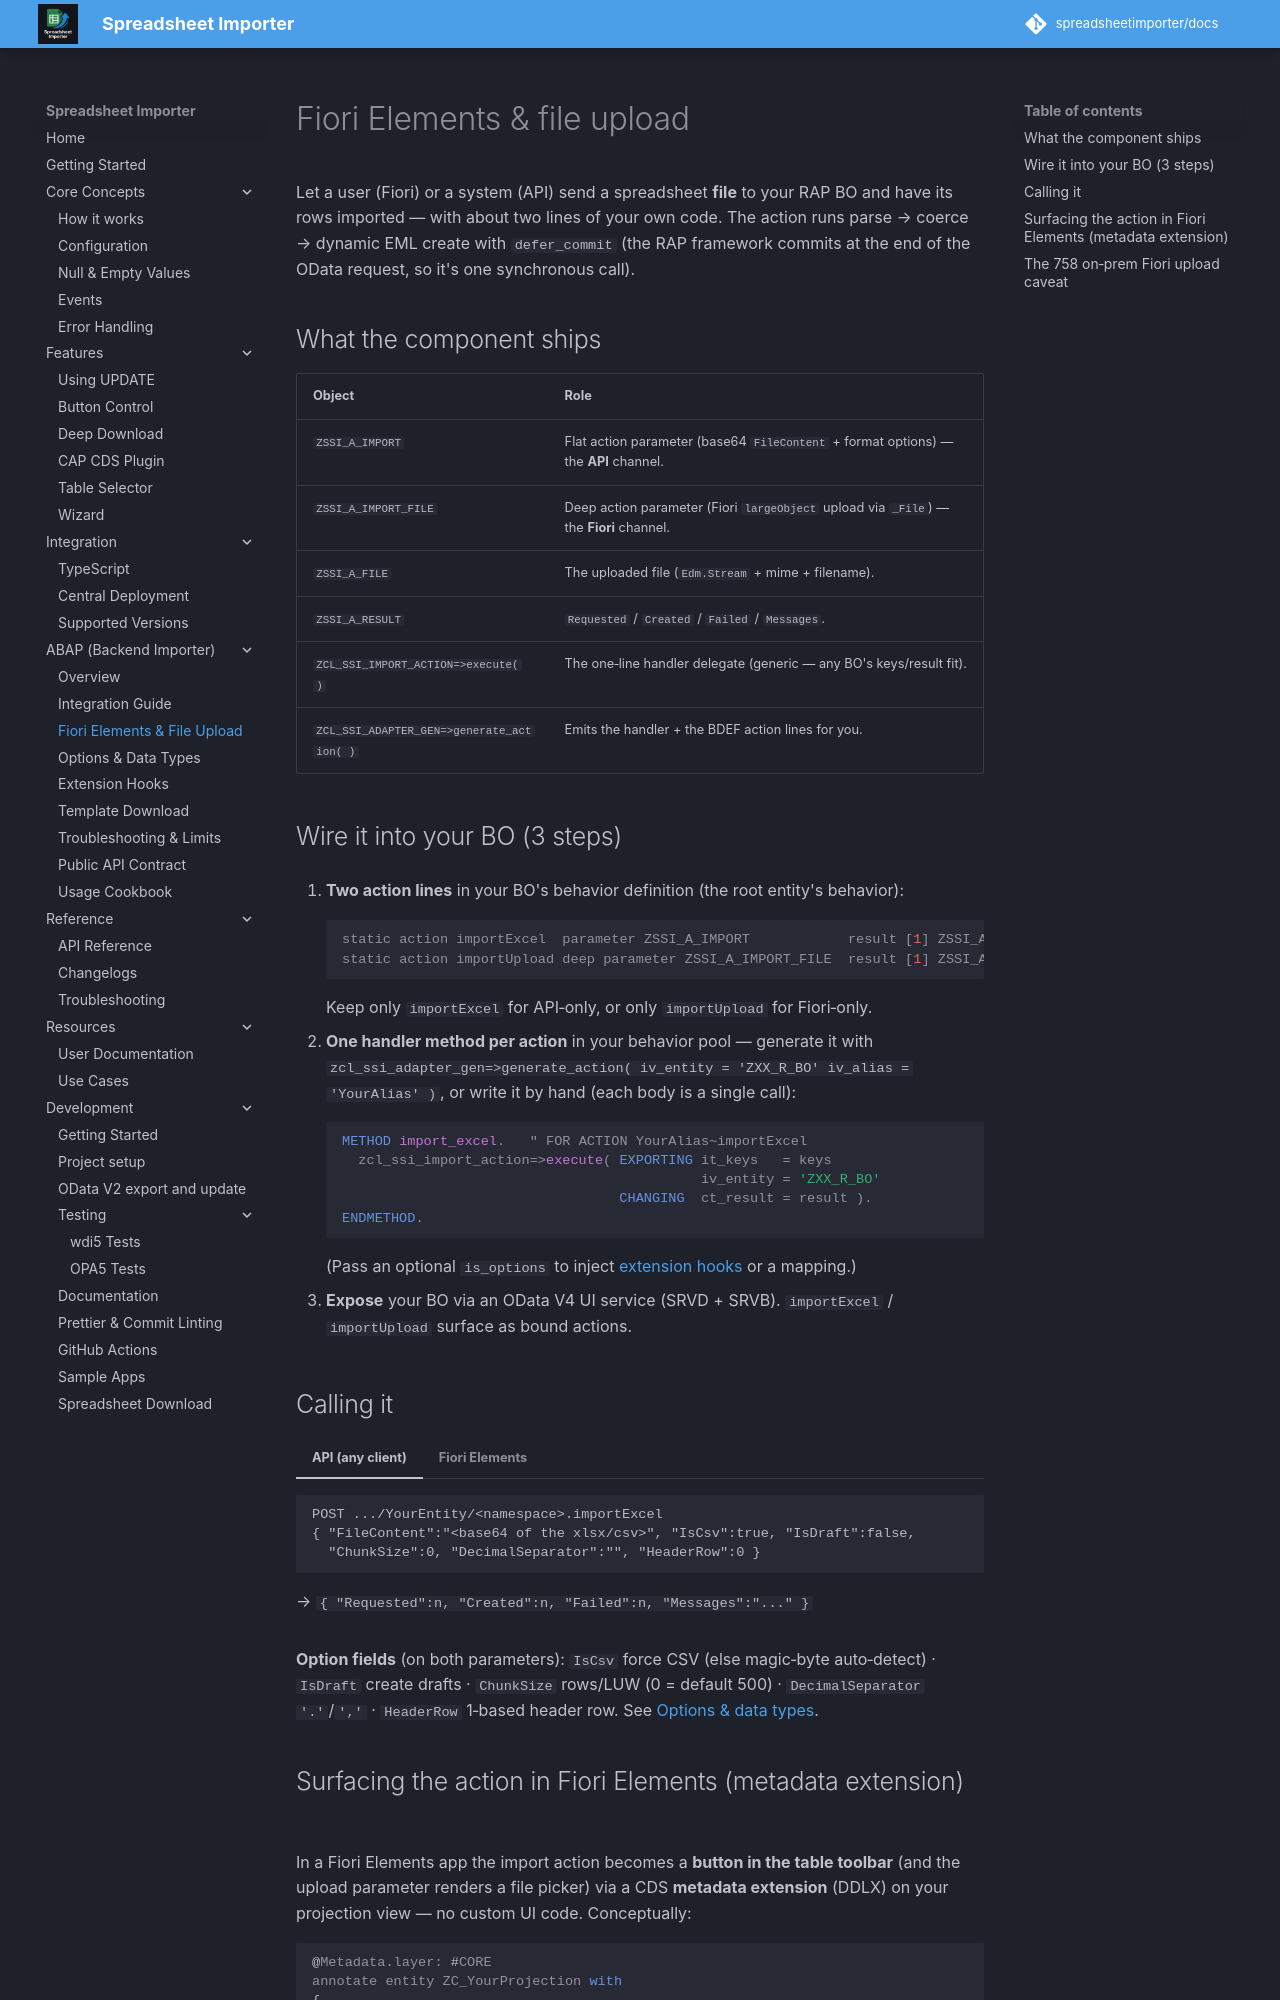

repository: spreadsheetimporter/docs · page: abap/fiori-elements/index.html · generator: mkdocs

# Fiori Elements & file upload

Let a user (Fiori) or a system (API) send a spreadsheet **file** to your RAP BO and have its rows
imported — with about two lines of your own code. The action runs parse → coerce → dynamic EML create
with `defer_commit` (the RAP framework commits at the end of the OData request, so it's one synchronous
call).

## What the component ships

| Object | Role |
|---|---|
| `ZSSI_A_IMPORT` | Flat action parameter (base64 `FileContent` + format options) — the **API** channel. |
| `ZSSI_A_IMPORT_FILE` | Deep action parameter (Fiori `largeObject` upload via `_File`) — the **Fiori** channel. |
| `ZSSI_A_FILE` | The uploaded file (`Edm.Stream` + mime + filename). |
| `ZSSI_A_RESULT` | `Requested` / `Created` / `Failed` / `Messages`. |
| `ZCL_SSI_IMPORT_ACTION=>execute( )` | The one‑line handler delegate (generic — any BO's keys/result fit). |
| `ZCL_SSI_ADAPTER_GEN=>generate_action( )` | Emits the handler + the BDEF action lines for you. |

## Wire it into your BO (3 steps)

1. **Two action lines** in your BO's behavior definition (the root entity's behavior):

    ```abap
    static action importExcel  parameter ZSSI_A_IMPORT            result [1] ZSSI_A_RESULT;
    static action importUpload deep parameter ZSSI_A_IMPORT_FILE  result [1] ZSSI_A_RESULT;
    ```
    Keep only `importExcel` for API‑only, or only `importUpload` for Fiori‑only.

2. **One handler method per action** in your behavior pool — generate it with
   `zcl_ssi_adapter_gen=>generate_action( iv_entity = 'ZXX_R_BO' iv_alias = 'YourAlias' )`, or write it
   by hand (each body is a single call):

    ```abap
    METHOD import_excel.   " FOR ACTION YourAlias~importExcel
      zcl_ssi_import_action=>execute( EXPORTING it_keys   = keys
                                                iv_entity = 'ZXX_R_BO'
                                      CHANGING  ct_result = result ).
    ENDMETHOD.
    ```
    (Pass an optional `is_options` to inject [extension hooks](extension-hooks.md) or a mapping.)

3. **Expose** your BO via an OData V4 UI service (SRVD + SRVB). `importExcel` / `importUpload` surface
   as bound actions.

## Calling it

=== "API (any client)"

    ```http
    POST .../YourEntity/<namespace>.importExcel
    { "FileContent":"<base64 of the xlsx/csv>", "IsCsv":true, "IsDraft":false,
      "ChunkSize":0, "DecimalSeparator":"", "HeaderRow":0 }
    ```
    → `{ "Requested":n, "Created":n, "Failed":n, "Messages":"..." }`

=== "Fiori Elements"

    `importUpload` renders a **file‑upload control in the action‑parameter dialog** (the `_File`
    largeObject); the user picks the file and the rows import. The action is surfaced on the list
    report / object page through a **metadata extension** (see below).

**Option fields** (on both parameters): `IsCsv` force CSV (else magic‑byte auto‑detect) · `IsDraft`
create drafts · `ChunkSize` rows/LUW (0 = default 500) · `DecimalSeparator` `'.'`/`','` · `HeaderRow`
1‑based header row. See [Options & data types](options.md).

## Surfacing the action in Fiori Elements (metadata extension)

In a Fiori Elements app the import action becomes a **button in the table toolbar** (and the upload
parameter renders a file picker) via a CDS **metadata extension** (DDLX) on your projection view — no
custom UI code. Conceptually:

```abap
@Metadata.layer: #CORE
annotate entity ZC_YourProjection with
{
  @UI.lineItem: [ { position: 10 } ]                       // a column …
  YourField;
}

// the action on the entity's toolbar:
@UI: { lineItem:        [ { type: #FOR_ACTION, dataAction: 'importUpload', label: 'Import Excel' } ],
       identification:  [ { type: #FOR_ACTION, dataAction: 'importUpload', label: 'Import Excel' } ] }
```

!!! info "A complete, runnable example is in the samples"
    The [samples repo](https://github.com/spreadsheetimporter/abap-spreadsheetimporter-samples) wires the
    demo BO end‑to‑end for Fiori Elements — projection view, behaviour projection, service definition,
    OData V4 UI service binding, and the metadata extension that puts the import button on the list
    report — so you can build a Fiori Elements app on top and upload Excel files. The exact objects +
    DDLX are shown here once published.
